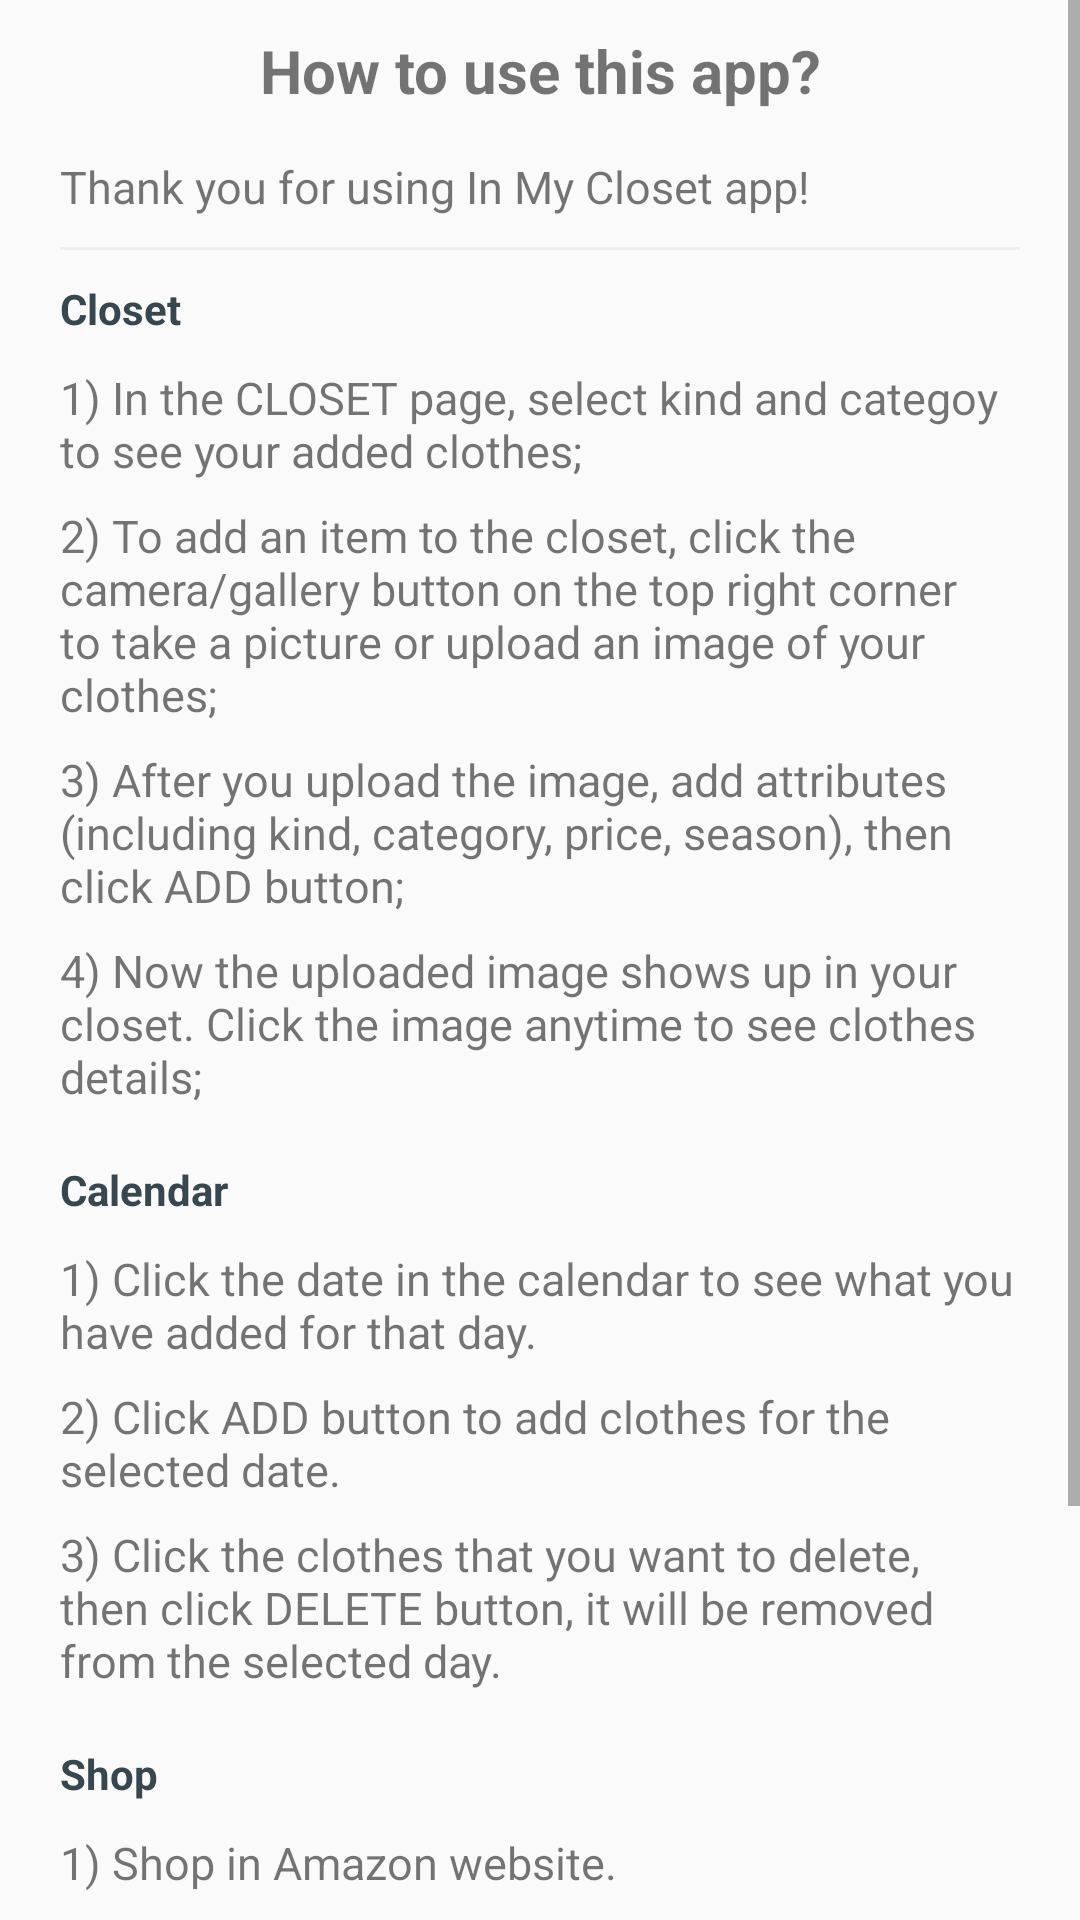

This screen was rendered from an Android layout file. Write that file and the resources it references.
<!-- AndroidManifest.xml: application theme AppTheme -->
<!-- res/layout/fragment_menu_help.xml -->
<?xml version="1.0" encoding="utf-8"?>
<ScrollView xmlns:android="http://schemas.android.com/apk/res/android"
    android:layout_width="match_parent"
    android:layout_height="match_parent">

    <LinearLayout xmlns:android="http://schemas.android.com/apk/res/android"

        android:layout_width="match_parent"
        android:layout_height="wrap_content"
        android:orientation="vertical">


        <TextView
            android:text="@string/howtousethisapp"
            android:textSize="20sp"
            android:textStyle="bold"
            android:gravity="center"
            android:layout_marginTop="10dp"
            android:layout_width="match_parent"
            android:layout_height="wrap_content" />

        <TextView
            android:text="@string/helpcontent"
            android:textSize="15sp"
            android:layout_marginTop="15dp"
            android:layout_marginLeft="20dp"
            android:layout_marginRight="20dp"
            android:layout_width="match_parent"
            android:layout_height="wrap_content" />

        <View
            android:layout_width="match_parent"
            android:layout_height="1dp"
            android:layout_marginTop="10dp"
            android:layout_marginBottom="10dp"
            android:layout_marginLeft="20dp"
            android:layout_marginRight="20dp"
            android:background="@color/colorPrimaryLightest" />

        <TextView
            android:text="@string/closet"
            android:textStyle="bold"
            android:textColor="@color/colorPrimaryDark"
            android:layout_marginBottom="10dp"
            android:layout_marginLeft="20dp"
            android:layout_marginRight="20dp"
            android:layout_width="match_parent"
            android:layout_height="wrap_content" />

        <TextView
            android:text="@string/helpcloset1"
            android:textSize="15sp"
            android:layout_marginBottom="8dp"
            android:layout_marginLeft="20dp"
            android:layout_marginRight="20dp"
            android:layout_width="match_parent"
            android:layout_height="wrap_content" />

        <TextView
            android:text="@string/helpcloset2"
            android:textSize="15sp"
            android:layout_marginBottom="8dp"
            android:layout_marginLeft="20dp"
            android:layout_marginRight="20dp"
            android:layout_width="match_parent"
            android:layout_height="wrap_content" />

        <TextView
            android:text="@string/helpcloset3"
            android:textSize="15sp"
            android:layout_marginBottom="8dp"
            android:layout_marginLeft="20dp"
            android:layout_marginRight="20dp"
            android:layout_width="match_parent"
            android:layout_height="wrap_content" />

        <TextView
            android:text="@string/helpcloset4"
            android:textSize="15sp"
            android:layout_marginBottom="8dp"
            android:layout_marginLeft="20dp"
            android:layout_marginRight="20dp"
            android:layout_width="match_parent"
            android:layout_height="wrap_content" />

        <TextView
            android:text="@string/calendar"
            android:textStyle="bold"
            android:textColor="@color/colorPrimaryDark"
            android:layout_marginTop="10dp"
            android:layout_marginBottom="10dp"
            android:layout_marginLeft="20dp"
            android:layout_marginRight="20dp"
            android:layout_width="match_parent"
            android:layout_height="wrap_content" />

        <TextView
            android:text="@string/helpcalendar1"
            android:textSize="15sp"
            android:layout_marginBottom="8dp"
            android:layout_marginLeft="20dp"
            android:layout_marginRight="20dp"
            android:layout_width="match_parent"
            android:layout_height="wrap_content" />

        <TextView
            android:text="@string/helpcalendar2"
            android:textSize="15sp"
            android:layout_marginBottom="8dp"
            android:layout_marginLeft="20dp"
            android:layout_marginRight="20dp"
            android:layout_width="match_parent"
            android:layout_height="wrap_content" />

        <TextView
            android:text="@string/helpcalendar3"
            android:textSize="15sp"
            android:layout_marginBottom="8dp"
            android:layout_marginLeft="20dp"
            android:layout_marginRight="20dp"
            android:layout_width="match_parent"
            android:layout_height="wrap_content" />

        <TextView
            android:text="@string/shop"
            android:textStyle="bold"
            android:textColor="@color/colorPrimaryDark"
            android:layout_marginTop="10dp"
            android:layout_marginBottom="10dp"
            android:layout_marginLeft="20dp"
            android:layout_marginRight="20dp"
            android:layout_width="match_parent"
            android:layout_height="wrap_content" />

        <TextView
            android:text="@string/helpshop1"
            android:textSize="15sp"
            android:layout_marginBottom="8dp"
            android:layout_marginLeft="20dp"
            android:layout_marginRight="20dp"
            android:layout_width="match_parent"
            android:layout_height="wrap_content" />

        <TextView
            android:text="@string/menu"
            android:textStyle="bold"
            android:textColor="@color/colorPrimaryDark"
            android:layout_marginTop="10dp"
            android:layout_marginBottom="10dp"
            android:layout_marginLeft="20dp"
            android:layout_marginRight="20dp"
            android:layout_width="match_parent"
            android:layout_height="wrap_content" />

        <TextView
            android:text="@string/helpmenu1"
            android:textSize="15sp"
            android:layout_marginBottom="8dp"
            android:layout_marginLeft="20dp"
            android:layout_marginRight="20dp"
            android:layout_width="match_parent"
            android:layout_height="wrap_content" />

        <TextView
            android:text="@string/helpmenu2"
            android:textSize="15sp"
            android:layout_marginBottom="8dp"
            android:layout_marginLeft="20dp"
            android:layout_marginRight="20dp"
            android:layout_width="match_parent"
            android:layout_height="wrap_content" />

        <TextView
            android:text="@string/helpmenu3"
            android:textSize="15sp"
            android:layout_marginBottom="8dp"
            android:layout_marginLeft="20dp"
            android:layout_marginRight="20dp"
            android:layout_width="match_parent"
            android:layout_height="wrap_content" />

    </LinearLayout>
</ScrollView>
<!-- resources referenced by this layout -->
<resources>
  <color name="colorPrimaryDark">#37474F</color>
  <color name="colorPrimaryLightest">#ECEFF1</color>
  <string name="calendar">Calendar</string>
  <string name="closet">Closet</string>
  <string name="helpcalendar1">1) Click the date in the calendar to see what you have added for that day.</string>
  <string name="helpcalendar2">2) Click ADD button to add clothes for the selected date.</string>
  <string name="helpcalendar3">3) Click the clothes that you want to delete, then click DELETE button, it will be removed from the selected day.</string>
  <string name="helpcloset1">1) In the CLOSET page, select kind and categoy to see your added clothes;</string>
  <string name="helpcloset2">2) To add an item to the closet, click the camera/gallery button on the top right corner to take a picture or upload an image of your clothes;</string>
  <string name="helpcloset3">3) After you upload the image, add attributes (including kind, category, price, season), then click  ADD  button;</string>
  <string name="helpcloset4">4) Now the uploaded image shows up in your closet. Click the image anytime to see clothes details;</string>
  <string name="helpcontent">Thank you for using  In My Closet  app!</string>
  <string name="helpmenu1">1) Statistics: analyze the closet for you. Get to know the total number and values of your items in each kind and category.</string>
  <string name="helpmenu2">2) Settings: change your language.</string>
  <string name="helpmenu3">3) Feedback: give us your feedback about this app. Thanking you for downloading it again!</string>
  <string name="helpshop1">1) Shop in Amazon website.</string>
  <string name="howtousethisapp">How to use this app?</string>
  <string name="menu">Menu</string>
  <string name="shop">Shop</string>
  <style name="AppTheme" parent="Theme.AppCompat.Light.NoActionBar">
          <item name="colorPrimary">@color/colorPrimary</item>
          <item name="colorPrimaryDark">@color/colorPrimaryDark</item>
          <item name="colorAccent">@color/colorAccent</item>
      </style>
  <color name="colorPrimary">#607D8B</color>
  <color name="colorAccent">#546E7A</color>
</resources>
